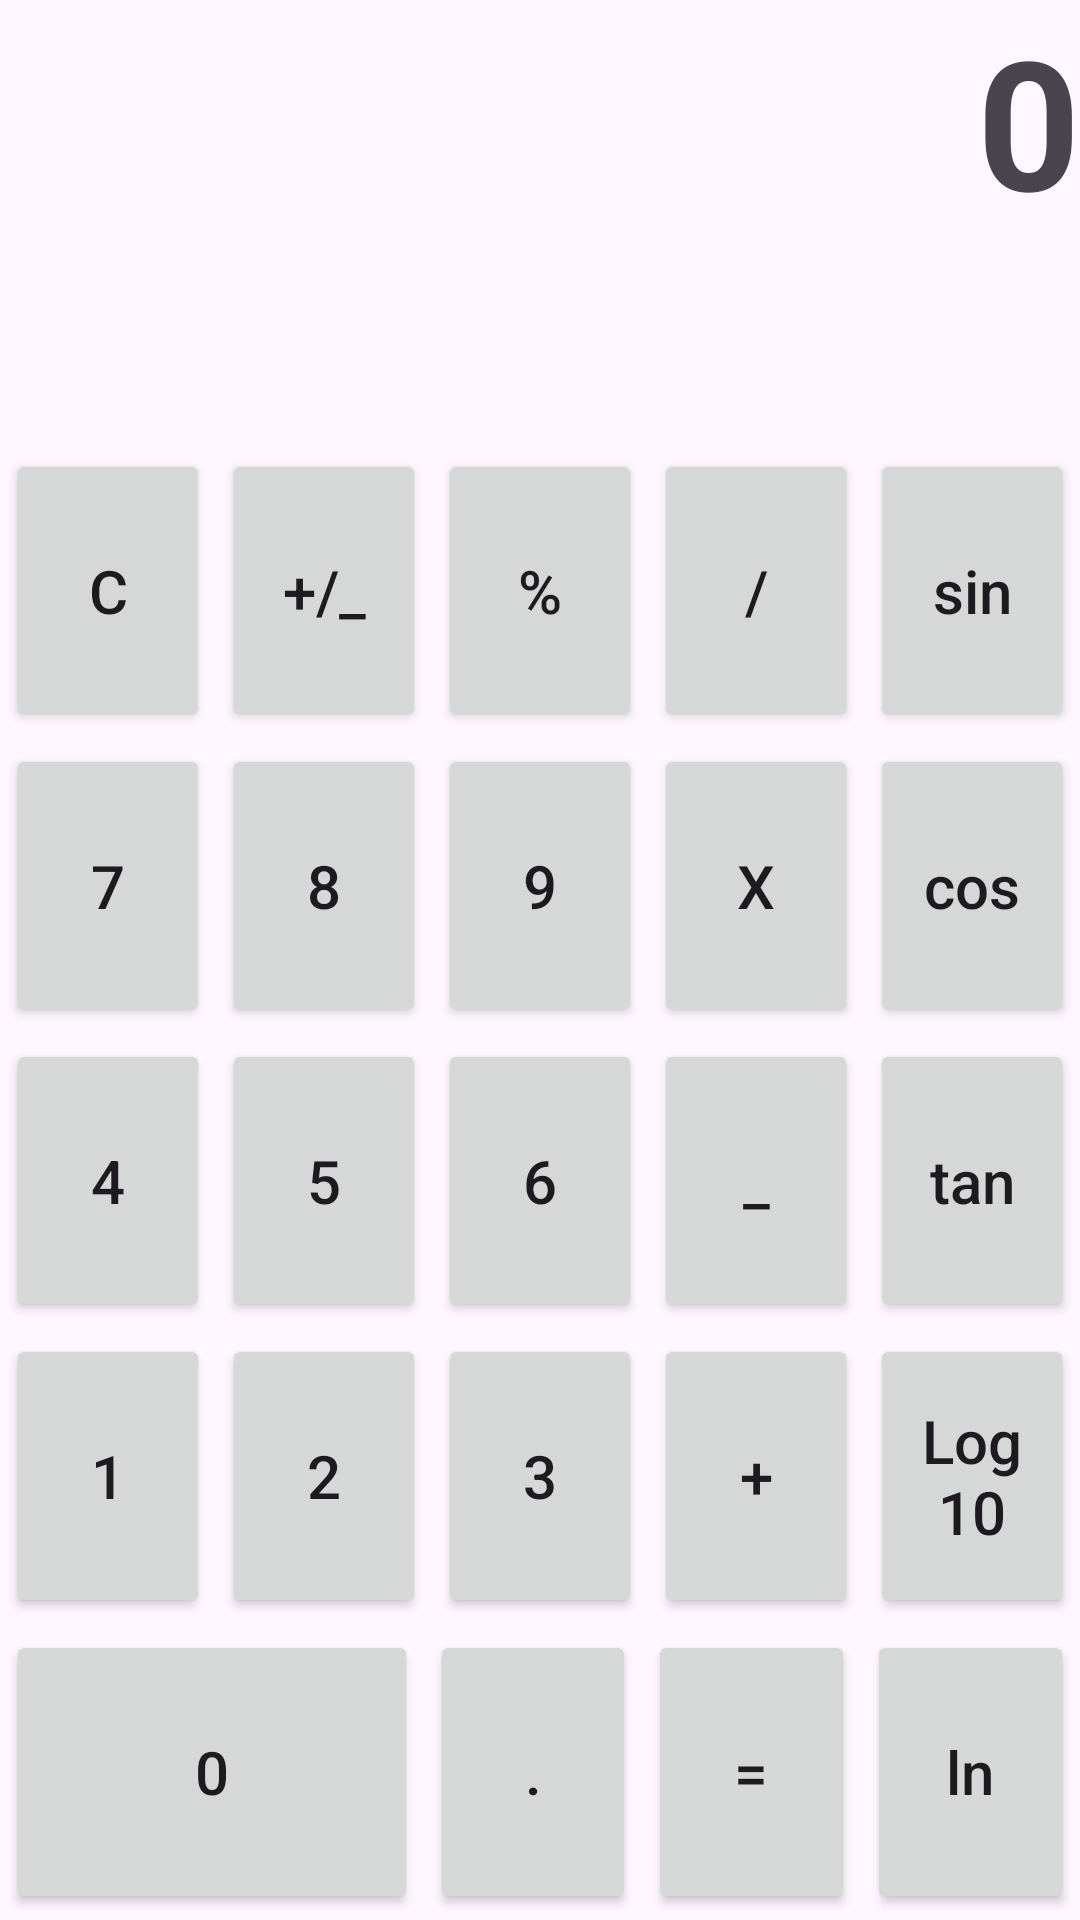

Here is an Android app screen rendered from its layout file. Give the layout XML and the strings, colors and styles it references.
<!-- AndroidManifest.xml: application theme Theme.A1Calculator -->
<!-- res/layout/activity_main_h.xml -->
<?xml version="1.0" encoding="utf-8"?>
<LinearLayout xmlns:android="http://schemas.android.com/apk/res/android"
    android:layout_width="match_parent"
    android:layout_height="match_parent"
    android:orientation="vertical">

    <TextView
        android:id="@+id/txt_res"
        android:layout_width="match_parent"
        android:layout_height="0dp"
        android:layout_weight="3"
        android:textSize="60sp"
        android:textAlignment="textEnd"
        android:textStyle="bold"
        android:text="0" />

    <LinearLayout
        android:layout_width="match_parent"
        android:layout_height="0dp"
        android:layout_weight="2"
        android:orientation="horizontal">

        <Button
            android:id="@+id/button_clear"
                        style="@style/Widget.AppCompat.Button"
            android:layout_width="0dp"
            android:layout_height="match_parent"
            android:layout_margin="2dp"
            android:layout_weight="1"
            android:text="C"
            android:textAlignment="center"
            android:textSize="20sp" />
        <Button
            android:id="@+id/button_sign"
                        style="@style/Widget.AppCompat.Button"
            android:layout_width="0dp"
            android:layout_height="match_parent"
            android:layout_weight="1"
            android:textSize="20sp"
            android:textAlignment="center"
            android:layout_margin="2dp"
            android:text="+/_"
            />
        <Button
            android:id="@+id/button_per"
                        style="@style/Widget.AppCompat.Button"
            android:layout_width="0dp"
            android:layout_height="match_parent"
            android:layout_weight="1"
            android:textSize="20sp"
            android:textAlignment="center"
            android:layout_margin="2dp"
            android:text="%"
            />
        <Button
            android:id="@+id/button_div"
                        style="@style/Widget.AppCompat.Button"
            android:layout_width="0dp"
            android:layout_height="match_parent"
            android:layout_weight="1"
            android:textSize="20sp"
            android:textAlignment="center"
            android:layout_margin="2dp"
            android:text="/"
            />
        <Button
            android:id="@+id/button_sin"
            style="@style/Widget.AppCompat.Button"
            android:layout_width="0dp"
            android:layout_height="match_parent"
            android:layout_weight="1"
            android:textSize="20sp"
            android:textAlignment="center"
            android:layout_margin="2dp"
            android:textAllCaps="false"
            android:text="sin"
            />
    </LinearLayout>

    <LinearLayout
        android:layout_width="match_parent"
        android:layout_height="0dp"
        android:layout_weight="2"
        android:orientation="horizontal">

        <Button
            android:id="@+id/button_7"
                        style="@style/Widget.AppCompat.Button"
            android:layout_width="0dp"
            android:layout_height="match_parent"
            android:layout_weight="1"
            android:textSize="20sp"
            android:textAlignment="center"
            android:layout_margin="2dp"
            android:text="7"
            />
        <Button
            android:id="@+id/button_8"
                        style="@style/Widget.AppCompat.Button"
            android:layout_width="0dp"
            android:layout_height="match_parent"
            android:layout_weight="1"
            android:textSize="20sp"
            android:textAlignment="center"
            android:layout_margin="2dp"
            android:text="8"
            />
        <Button
            android:id="@+id/button_9"
                        style="@style/Widget.AppCompat.Button"
            android:layout_width="0dp"
            android:layout_height="match_parent"
            android:layout_weight="1"
            android:textSize="20sp"
            android:textAlignment="center"
            android:layout_margin="2dp"
            android:text="9"
            />
        <Button
            android:id="@+id/button_mul"
                        style="@style/Widget.AppCompat.Button"
            android:layout_width="0dp"
            android:layout_height="match_parent"
            android:layout_weight="1"
            android:textSize="20sp"
            android:textAlignment="center"
            android:layout_margin="2dp"
            android:text="X"
            />
        <Button
            android:id="@+id/button_cos"
            style="@style/Widget.AppCompat.Button"
            android:layout_width="0dp"
            android:layout_height="match_parent"
            android:layout_weight="1"
            android:textSize="20sp"
            android:textAlignment="center"
            android:layout_margin="2dp"
            android:textAllCaps="false"
            android:text="cos"
            />
    </LinearLayout>

    <LinearLayout
        android:layout_width="match_parent"
        android:layout_height="0dp"
        android:layout_weight="2"
        android:orientation="horizontal">

        <Button
            android:id="@+id/button_4"
                        style="@style/Widget.AppCompat.Button"
            android:layout_width="0dp"
            android:layout_height="match_parent"
            android:layout_weight="1"
            android:textSize="20sp"
            android:textAlignment="center"
            android:layout_margin="2dp"
            android:text="4"
            />
        <Button
            android:id="@+id/button_5"
                        style="@style/Widget.AppCompat.Button"
            android:layout_width="0dp"
            android:layout_height="match_parent"
            android:layout_weight="1"
            android:textSize="20sp"
            android:textAlignment="center"
            android:layout_margin="2dp"
            android:text="5"
            />
        <Button
            android:id="@+id/button_6"
                        style="@style/Widget.AppCompat.Button"
            android:layout_width="0dp"
            android:layout_height="match_parent"
            android:layout_weight="1"
            android:textSize="20sp"
            android:textAlignment="center"
            android:layout_margin="2dp"
            android:text="6"
            />
        <Button
            android:id="@+id/button_minus"
                        style="@style/Widget.AppCompat.Button"
            android:layout_width="0dp"
            android:layout_height="match_parent"
            android:layout_weight="1"
            android:textSize="20sp"
            android:textAlignment="center"
            android:layout_margin="2dp"
            android:text="_"
            />
        <Button
            android:id="@+id/button_tan"
            style="@style/Widget.AppCompat.Button"
            android:layout_width="0dp"
            android:layout_height="match_parent"
            android:layout_weight="1"
            android:textSize="20sp"
            android:textAlignment="center"
            android:layout_margin="2dp"
            android:textAllCaps="false"
            android:text="tan"
            />
    </LinearLayout>

    <LinearLayout
        android:layout_width="match_parent"
        android:layout_height="0dp"
        android:layout_weight="2"
        android:orientation="horizontal">

        <Button
            android:id="@+id/button_1"
                        style="@style/Widget.AppCompat.Button"
            android:layout_width="0dp"
            android:layout_height="match_parent"
            android:layout_weight="1"
            android:textSize="20sp"
            android:textAlignment="center"
            android:layout_margin="2dp"
            android:text="1"
            />
        <Button
            android:id="@+id/button_2"
                        style="@style/Widget.AppCompat.Button"
            android:layout_width="0dp"
            android:layout_height="match_parent"
            android:layout_weight="1"
            android:textSize="20sp"
            android:textAlignment="center"
            android:layout_margin="2dp"
            android:text="2"
            />
        <Button
            android:id="@+id/button_3"
                        style="@style/Widget.AppCompat.Button"
            android:layout_width="0dp"
            android:layout_height="match_parent"
            android:layout_weight="1"
            android:textSize="20sp"
            android:textAlignment="center"
            android:layout_margin="2dp"
            android:text="3"
            />
        <Button
            android:id="@+id/button_plus"
                        style="@style/Widget.AppCompat.Button"
            android:layout_width="0dp"
            android:layout_height="match_parent"
            android:layout_weight="1"
            android:textSize="20sp"
            android:textAlignment="center"
            android:layout_margin="2dp"
            android:text="+"
            />
        <Button
            android:id="@+id/button_log"
            style="@style/Widget.AppCompat.Button"
            android:layout_width="0dp"
            android:layout_height="match_parent"
            android:layout_weight="1"
            android:textSize="20sp"
            android:textAlignment="center"
            android:layout_margin="2dp"
            android:textAllCaps="false"
            android:text="Log 10"
            />
    </LinearLayout>

    <LinearLayout
        android:layout_width="match_parent"
        android:layout_height="0dp"
        android:layout_weight="2"
        android:weightSum="5"
        android:orientation="horizontal">

        <Button
            android:id="@+id/button_0"
                        style="@style/Widget.AppCompat.Button"
            android:layout_width="0dp"
            android:layout_height="match_parent"
            android:layout_weight="2"
            android:textSize="20sp"
            android:textAlignment="center"
            android:layout_margin="2dp"
            android:text="0"
            />
        <Button
            android:id="@+id/button_dot"
                        style="@style/Widget.AppCompat.Button"
            android:layout_width="0dp"
            android:layout_height="match_parent"
            android:layout_weight="1"
            android:textSize="20sp"
            android:textAlignment="center"
            android:layout_margin="2dp"
            android:text="."
            />
        <Button
            android:id="@+id/button_equals"
                        style="@style/Widget.AppCompat.Button"
            android:layout_width="0dp"
            android:layout_height="match_parent"
            android:layout_weight="1"
            android:textSize="20sp"
            android:textAlignment="center"
            android:layout_margin="2dp"
            android:text="="
            />
        <Button
            android:id="@+id/button_ln"
            style="@style/Widget.AppCompat.Button"
            android:layout_width="0dp"
            android:layout_height="match_parent"
            android:layout_weight="1"
            android:textSize="20sp"
            android:textAlignment="center"
            android:layout_margin="2dp"
            android:textAllCaps="false"
            android:text="ln"
            />
    </LinearLayout>
</LinearLayout>
<!-- resources referenced by this layout -->
<resources>
  <style name="Theme.A1Calculator" parent="Base.Theme.A1Calculator" />
  <style name="Base.Theme.A1Calculator" parent="Theme.Material3.DayNight.NoActionBar">
          
          
      </style>
</resources>
